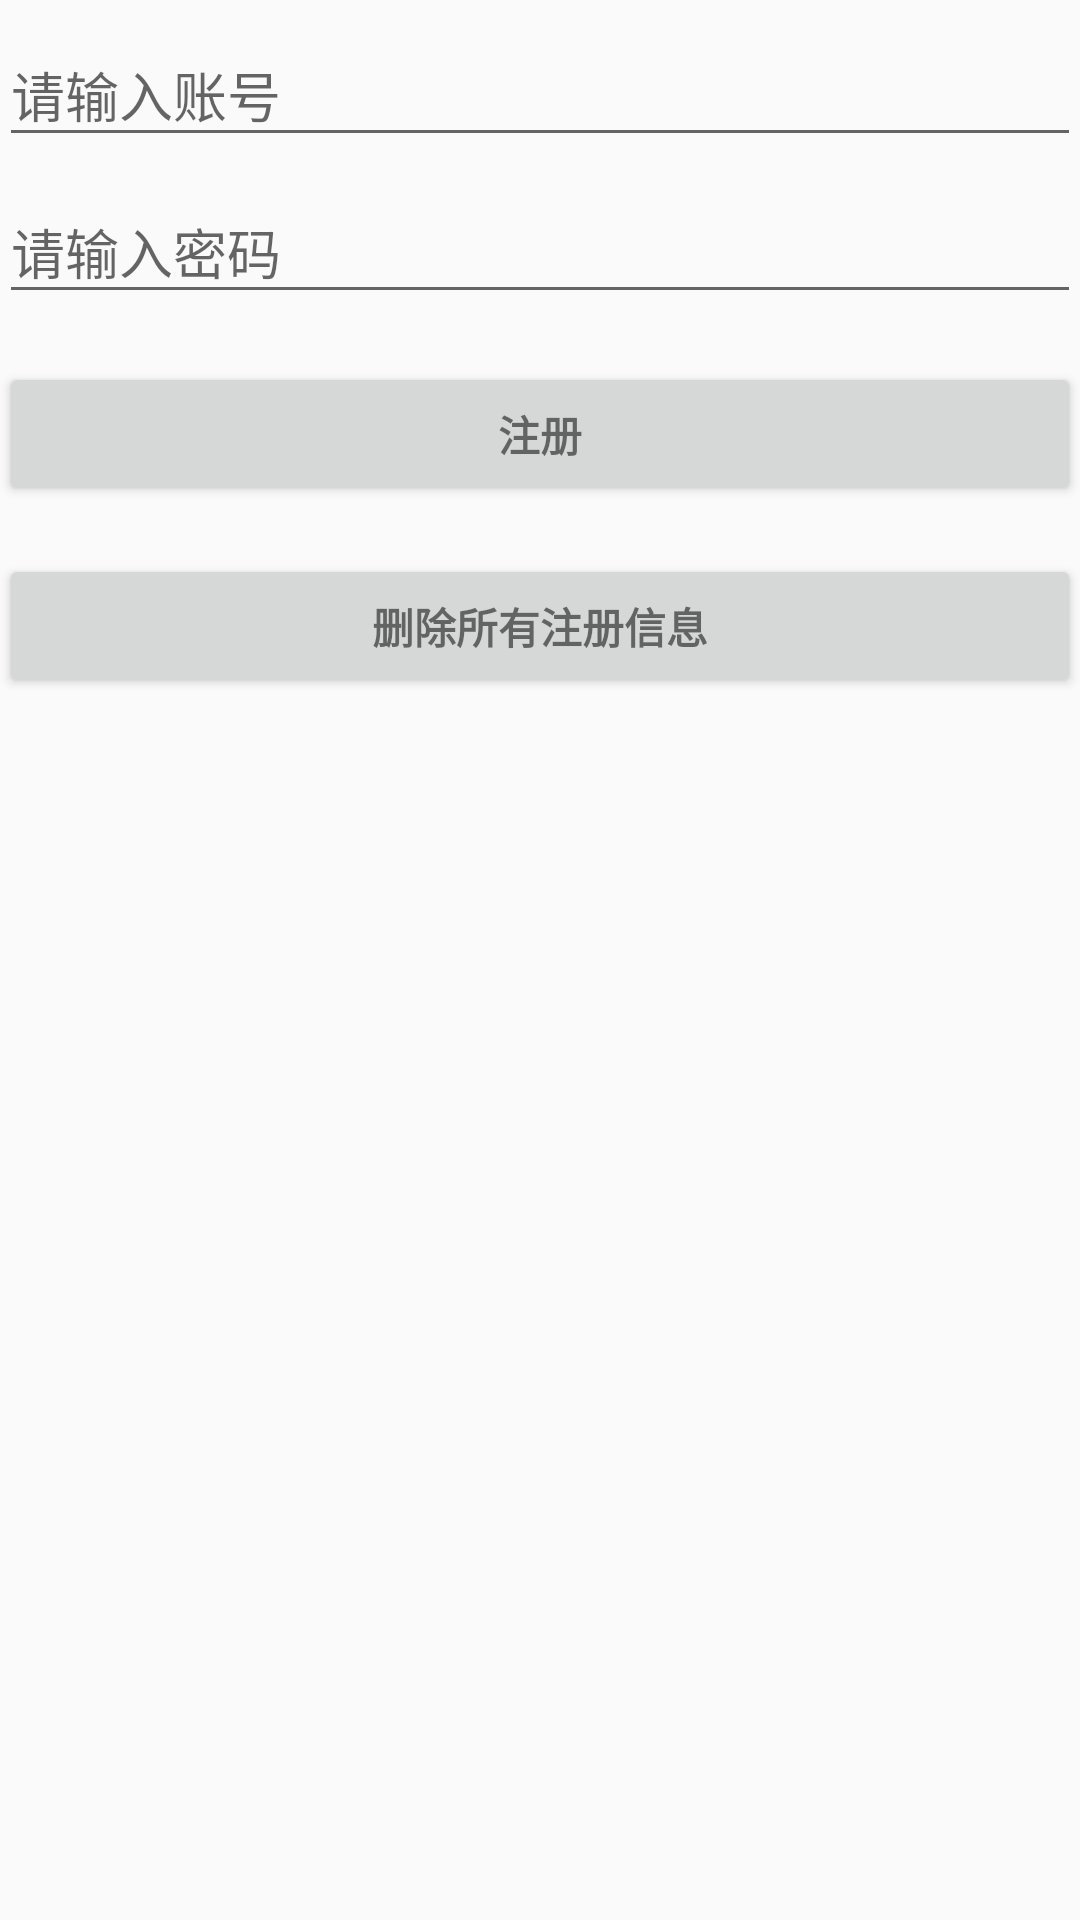

Android layout source for this screen:
<!-- AndroidManifest.xml: application theme AppTheme -->
<!-- res/layout/activity_registered.xml -->
<LinearLayout xmlns:android="http://schemas.android.com/apk/res/android"
    xmlns:tools="http://schemas.android.com/tools"
    android:layout_width="match_parent"
    android:layout_height="match_parent"
    android:gravity="center_horizontal"
    android:orientation="vertical"
    android:paddingBottom="@dimen/activity_vertical_margin"
    android:paddingLeft="@dimen/activity_horizontal_margin"
    android:paddingRight="@dimen/activity_horizontal_margin"
    android:paddingTop="@dimen/activity_vertical_margin"
    tools:context="com.cs.week.modle.activity.LoginActivity">


    <ScrollView

        android:layout_width="match_parent"
        android:layout_height="match_parent">

        <LinearLayout
            android:id="@+id/email_login_form"
            android:layout_width="match_parent"
            android:layout_height="wrap_content"
            android:orientation="vertical">

            <android.support.design.widget.TextInputLayout
                android:layout_width="match_parent"
                android:layout_height="wrap_content">

                <AutoCompleteTextView
                    android:id="@+id/aemail"
                    android:layout_width="match_parent"
                    android:layout_height="wrap_content"
                    android:hint="请输入账号"
                    android:inputType="textEmailAddress"
                    android:maxLines="1"
                    android:singleLine="true" />

            </android.support.design.widget.TextInputLayout>

            <android.support.design.widget.TextInputLayout
                android:layout_width="match_parent"
                android:layout_height="wrap_content">

                <EditText
                    android:id="@+id/apassword"
                    android:layout_width="match_parent"
                    android:layout_height="wrap_content"
                    android:hint="请输入密码"
                    android:imeActionId="@+id/login"
                    android:imeActionLabel="@string/action_sign_in_short"
                    android:imeOptions="actionUnspecified"
                    android:inputType="textPassword"
                    android:maxLines="1"
                    android:singleLine="true" />

            </android.support.design.widget.TextInputLayout>
            <Button
                android:id="@+id/registered_button"
                style="?android:textAppearanceSmall"
                android:layout_width="match_parent"
                android:layout_height="wrap_content"
                android:layout_marginTop="16dp"
                android:text="注册"
                android:textStyle="bold" />
            <Button
                android:id="@+id/registered_delete_button"
                style="?android:textAppearanceSmall"
                android:layout_width="match_parent"
                android:layout_height="wrap_content"
                android:layout_marginTop="16dp"
                android:text="删除所有注册信息"
                android:textStyle="bold" />


        </LinearLayout>
    </ScrollView>
</LinearLayout>
<!-- resources referenced by this layout -->
<resources>
  <string name="action_sign_in_short">Sign in</string>
  <style name="AppTheme" parent="Theme.AppCompat.Light.NoActionBar">
          
          <item name="colorPrimary">@color/colorPrimary</item>
          <item name="colorPrimaryDark">@color/colorPrimaryDark</item>
          <item name="colorAccent">@color/colorAccent</item>
      </style>
  <color name="colorPrimary">#F23A3A</color>
  <color name="colorPrimaryDark">#F23A3A</color>
  <color name="colorAccent">#44C662</color>
</resources>
